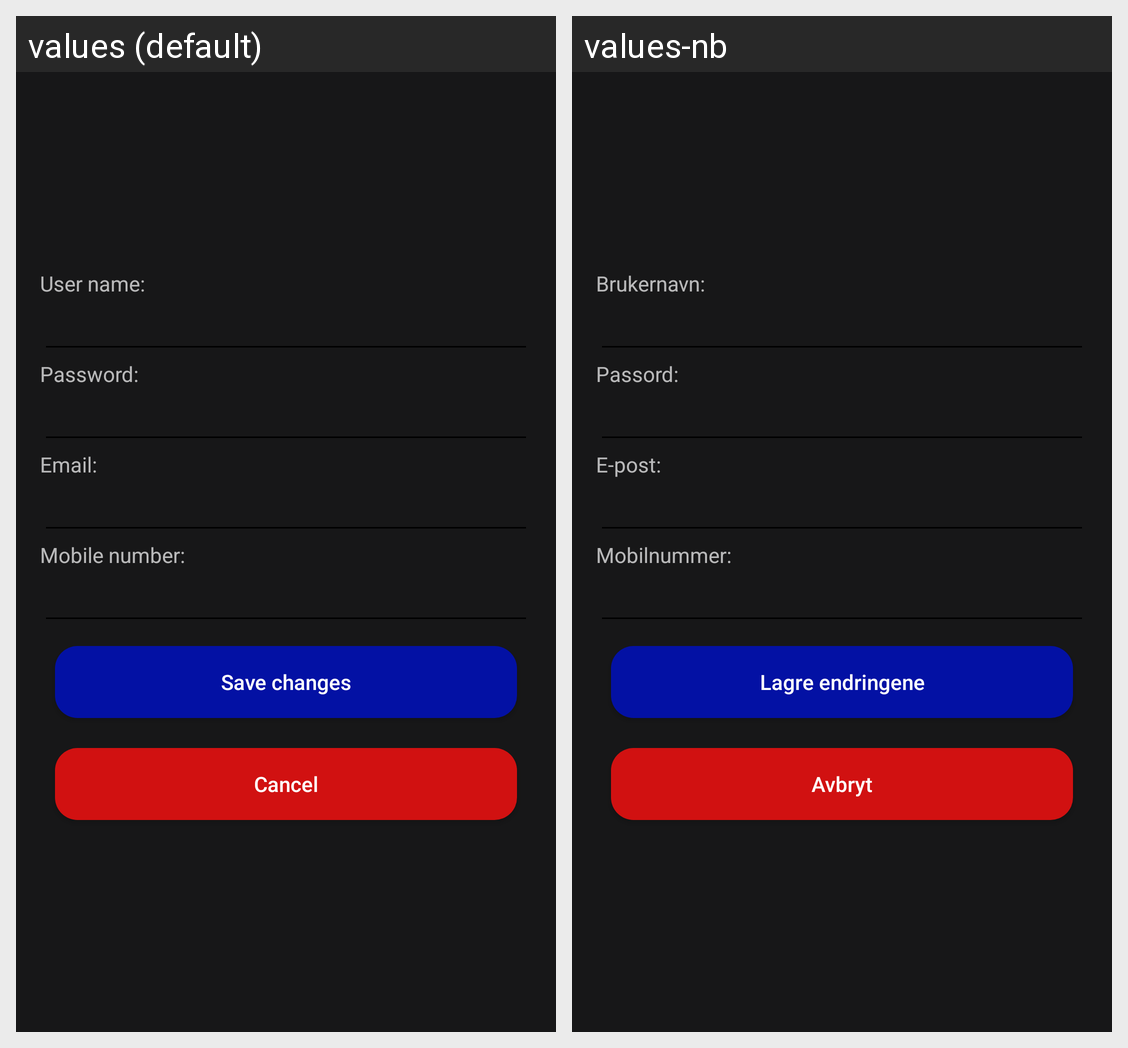

Strings drawn on this Android screen and how each of the app's shown locales translates them:
Android screen res/layout/activity_edit_profile.xml rendered under 2 locales, left to right: values (default), values-nb. Device: Nexus 5 (rendered at 1080×1920; each locale shown at half size, 540×960, under a caption strip naming it); theme AppTheme.
Strings drawn on this screen, with the default value and each locale's value (text and hints the layout hard-codes, and strings that could not be matched under every locale, appear in the picture but are not listed):

user_name
  values: User name:
  values-nb: Brukernavn:

password
  values: Password:
  values-nb: Passord:

email
  values: Email:
  values-nb: E-post:

mobile_number
  values: Mobile number:
  values-nb: Mobilnummer:

save_profile
  values: Save changes
  values-nb: Lagre endringene

cancel
  values: Cancel
  values-nb: Avbryt
